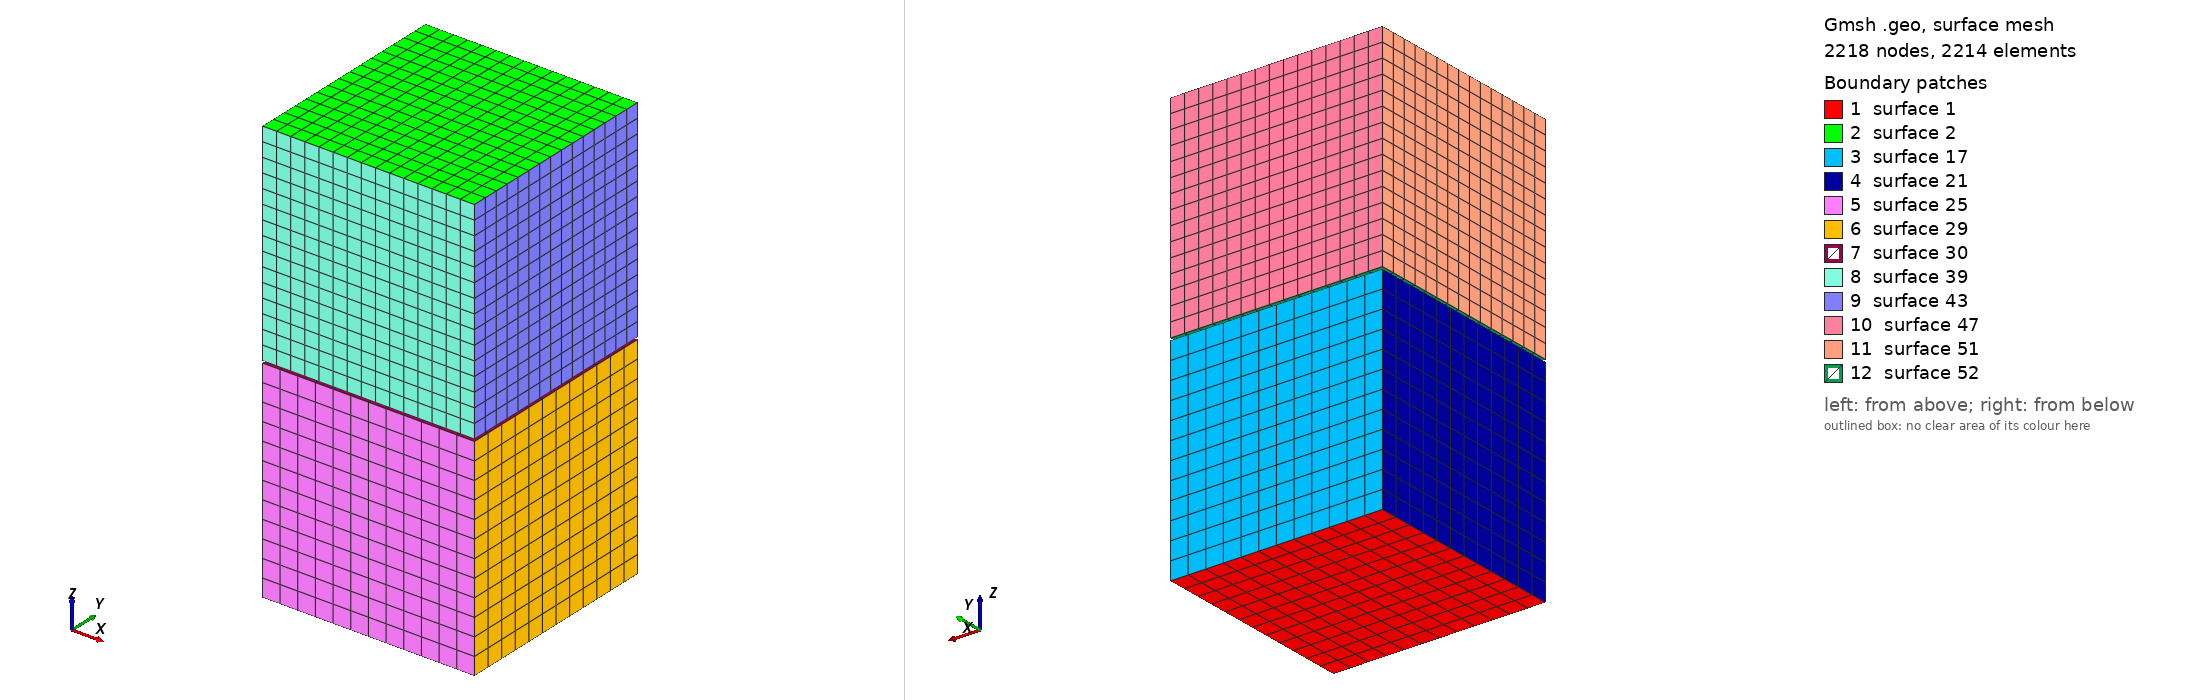

Gmsh geometry script, surface-meshed: 2218 nodes, 2214 surface elements. Boundary patches (legend numbers): 1 surface 1, 2 surface 2, 3 surface 17, 4 surface 21, 5 surface 25, 6 surface 29, 7 surface 30, 8 surface 39, 9 surface 43, 10 surface 47, 11 surface 51, 12 surface 52. Left view from above one corner, right view from below the opposite corner. The script declares no physical surfaces, so the legend lists its geometric surfaces. The drawing asked Gmsh for element sizes between 1% and 20% of the model's largest extent; the script's own settings can give other sizes.

=== patch_test_01.geo (drawn) ===
a=0.1;
b=0.1;
c=0.1;
eps=0.001;
Point(1)={-a/2,-b/2,0.0};
Point(2)={ a/2,-b/2,0.0};
Point(3)={ a/2, b/2,0.0};
Point(4)={-a/2, b/2,0.0};
Point(5)={-a/2,-b/2,2*c+eps};
Point(6)={ a/2,-b/2,2*c+eps};
Point(7)={ a/2, b/2,2*c+eps};
Point(8)={-a/2, b/2,2*c+eps};//+
Line(1) = {1, 2};
//+
Line(2) = {2, 3};
//+
Line(3) = {3, 4};
//+
Line(4) = {4, 1};
//+
Line(5) = {5, 6};
//+
Line(6) = {6, 7};
//+
Line(7) = {7, 8};
//+
Line(8) = {8, 5};
//+
Curve Loop(1) = {3, 4, 1, 2};
//+
Curve Loop(2) = {5, 6, 7, 8};
//+
Plane Surface(1) = {1};
//+
Plane Surface(2) = {2};
//+
Transfinite Curve {1, 4, 2, 3} = 13 Using Progression 1;
//+
Transfinite Curve {5, 8, 6, 7} = 16 Using Progression 1;
//+
Transfinite Surface {1} = {1, 2, 3, 4};
//+
Transfinite Surface {2} = {5, 6, 7, 8};
//+
Recombine Surface {2, 1};
//+
Extrude {0, 0, c} {
  Surface{1}; Layers {12}; Recombine;
}
//+
Extrude {0, 0, -c} {
  Surface{2}; Layers {15}; Recombine;
}
//+
Physical Volume("LOWER", 53) = {1};
//+
Physical Volume("UPPER", 54) = {2};
